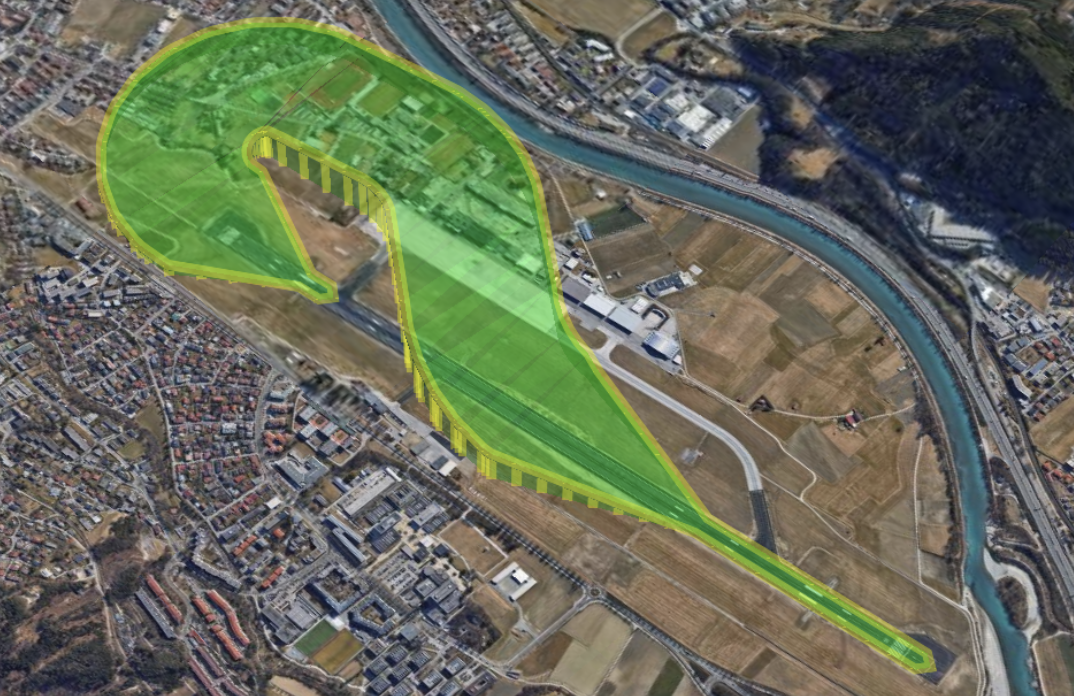

Values plotted in this chart, from the file beside it:
lat, lon, alt, tol
47.26, 11.33, 1915, 80
47.26, 11.33, 1915, 80
47.26, 11.33, 1915, 80
47.26, 11.33, 1915, 80
47.26, 11.33, 1915, 80
47.26, 11.34, 1915, 80
47.26, 11.34, 1915, 80
47.26, 11.34, 1915, 80
47.26, 11.34, 1915, 80
47.26, 11.34, 1915, 80
47.26, 11.34, 1915, 80
47.26, 11.34, 1952, 142
47.26, 11.34, 1990, 205
47.26, 11.34, 2028, 268
47.26, 11.34, 2065, 330
47.26, 11.34, 2102, 392
47.26, 11.34, 2140, 455
47.26, 11.34, 2178, 518
47.26, 11.34, 2215, 580
47.26, 11.35, 2255, 580
47.26, 11.35, 2295, 580
47.26, 11.35, 2335, 580
47.26, 11.35, 2375, 580
47.26, 11.35, 2415, 580
47.26, 11.35, 2415, 580
47.26, 11.35, 2415, 580
47.26, 11.35, 2415, 580
47.26, 11.35, 2415, 580
47.26, 11.35, 2415, 580
47.26, 11.35, 2395, 580
47.26, 11.35, 2375, 580
47.26, 11.35, 2355, 580
47.26, 11.35, 2335, 580
47.26, 11.36, 2315, 580
47.26, 11.36, 2290, 580
47.26, 11.36, 2265, 580
47.26, 11.36, 2240, 580
47.26, 11.36, 2215, 580
47.26, 11.36, 2197, 580
47.26, 11.36, 2179, 580
47.26, 11.36, 2160, 580
47.26, 11.36, 2142, 580
47.26, 11.36, 2124, 580
47.26, 11.36, 2106, 580
47.26, 11.36, 2088, 580
47.26, 11.36, 2070, 580
47.26, 11.36, 2051, 580
47.26, 11.36, 2033, 580
47.26, 11.36, 2015, 580
47.26, 11.36, 1990, 455
47.26, 11.36, 1965, 330
47.26, 11.35, 1940, 205
47.26, 11.35, 1915, 80
47.26, 11.35, 1915, 80
